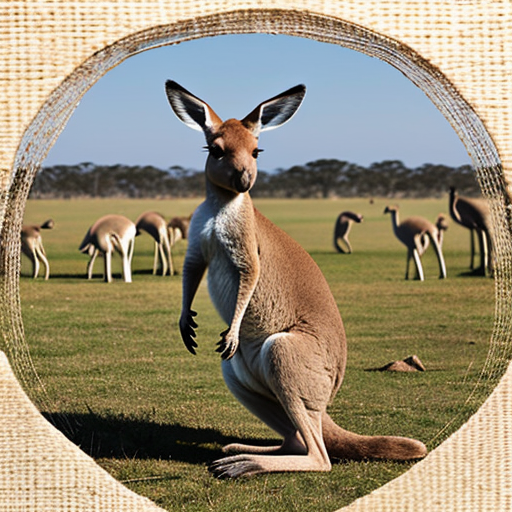
Generation parameters embedded in this image by AUTOMATIC1111 Stable Diffusion web UI or a fork of it (Forge, ...) (PNG 'parameters' text chunk):
kangaroo
Negative prompt: person, human, men, women, painting, cartoon, anime, comic
Steps: 20, Sampler: DPM++ 2M, Schedule type: Karras, CFG scale: 7, Seed: 1514057599, Size: 512x512, Model hash: 463d6a9fe8, Model: absolutereality_v181, VAE hash: 235745af8d, VAE: vae-ft-mse-840000-ema-pruned.ckpt, Version: v1.10.1